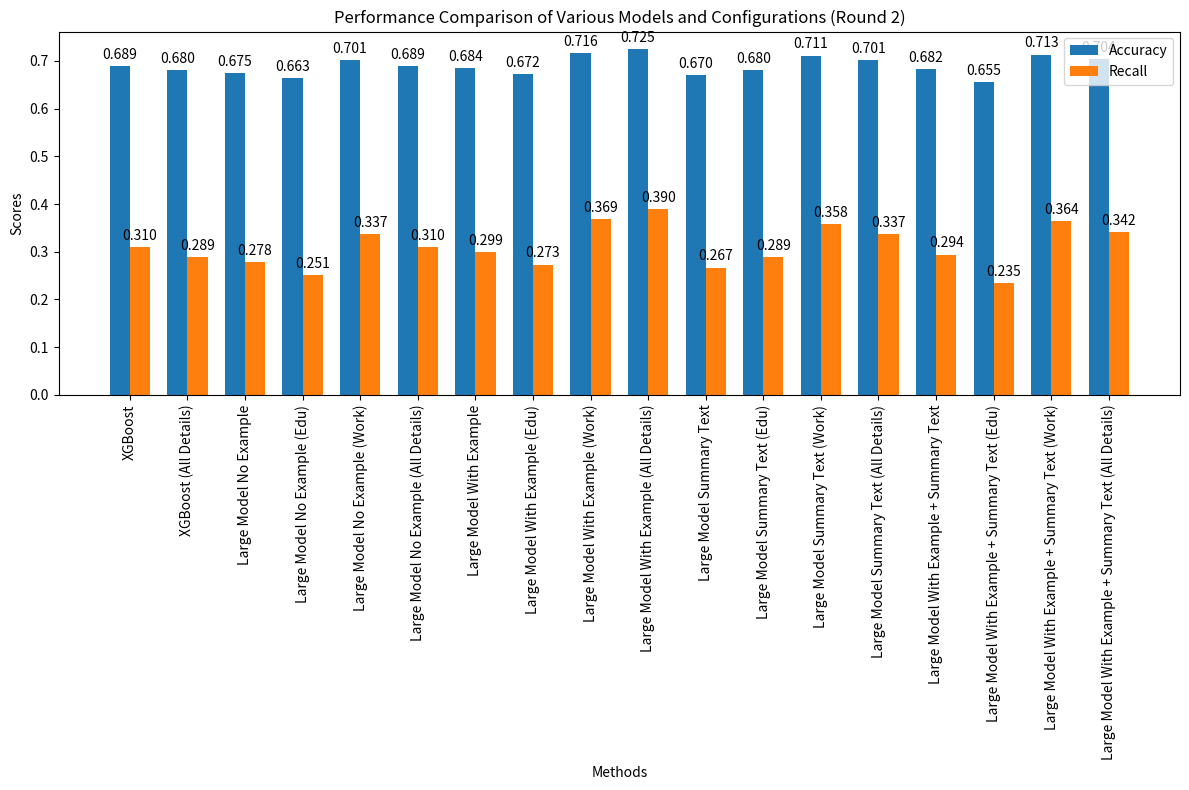

Write the Python code that produced this figure.
import matplotlib.pyplot as plt
import numpy as np

# Data
methods = [
    'XGBoost', 'XGBoost (All Details)',
    'Large Model No Example', 'Large Model No Example (Edu)', 'Large Model No Example (Work)', 'Large Model No Example (All Details)',
    'Large Model With Example', 'Large Model With Example (Edu)', 'Large Model With Example (Work)', 'Large Model With Example (All Details)',
    'Large Model Summary Text', 'Large Model Summary Text (Edu)', 'Large Model Summary Text (Work)', 'Large Model Summary Text (All Details)',
    'Large Model With Example + Summary Text', 'Large Model With Example + Summary Text (Edu)',
    'Large Model With Example + Summary Text (Work)', 'Large Model With Example + Summary Text (All Details)'
]

accuracies = [
    0.689, 0.680,
    0.675, 0.663, 0.701, 0.689,
    0.684, 0.672, 0.716, 0.725,
    0.670, 0.680, 0.711, 0.701,
    0.682, 0.655, 0.713, 0.704
]

recalls = [
    0.310, 0.289,
    0.278, 0.251, 0.337, 0.310,
    0.299, 0.273, 0.369, 0.390,
    0.267, 0.289, 0.358, 0.337,
    0.294, 0.235, 0.364, 0.342
]

# Plotting
x = np.arange(len(methods))  # the label locations
width = 0.35  # the width of the bars

fig, ax = plt.subplots(figsize=(12, 8))
bars1 = ax.bar(x - width/2, accuracies, width, label='Accuracy')
bars2 = ax.bar(x + width/2, recalls, width, label='Recall')

# Add some text for labels, title, and custom x-axis tick labels, etc.
ax.set_xlabel('Methods')
ax.set_ylabel('Scores')
ax.set_title('Performance Comparison of Various Models and Configurations (Round 2)')
ax.set_xticks(x)
ax.set_xticklabels(methods, rotation=90)
ax.legend()


# Attach a text label above each bar in *bars1* and *bars2*, displaying its height.
def autolabel(bars):
    """Attach a text label above each bar in *bars*, displaying its height."""
    for bar in bars:
        height = bar.get_height()
        ax.annotate(f'{height:.3f}',
                    xy=(bar.get_x() + bar.get_width() / 2, height),
                    xytext=(0, 3),  # 3 points vertical offset
                    textcoords="offset points",
                    ha='center', va='bottom')


autolabel(bars1)
autolabel(bars2)

fig.tight_layout()

plt.show()
